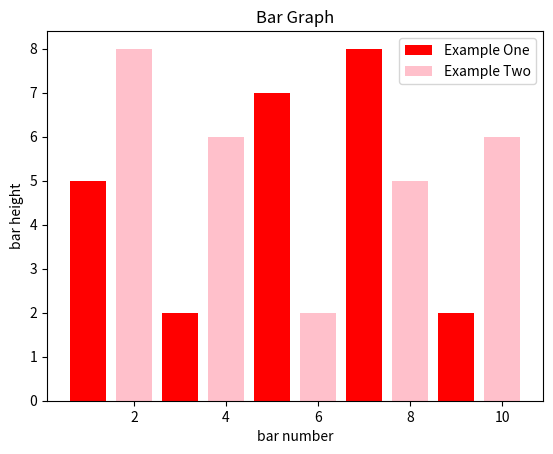

The script that saved this image:
import matplotlib.pyplot as plt

# prepare x y value
x1 = [1, 3, 5, 7, 9]
y1 = [5, 2, 7, 8, 2]

x2 = [2, 4, 6, 8, 10]
y2 = [8, 6, 2, 5, 6]

# draw a bar pic
plt.bar(x1, y1, label='Example One', color='red')
plt.bar(x2, y2, label='Example Two', color='pink')

plt.legend()  # show legend

plt.xlabel('bar number')
plt.ylabel('bar height')
plt.title('Bar Graph')

plt.show()
